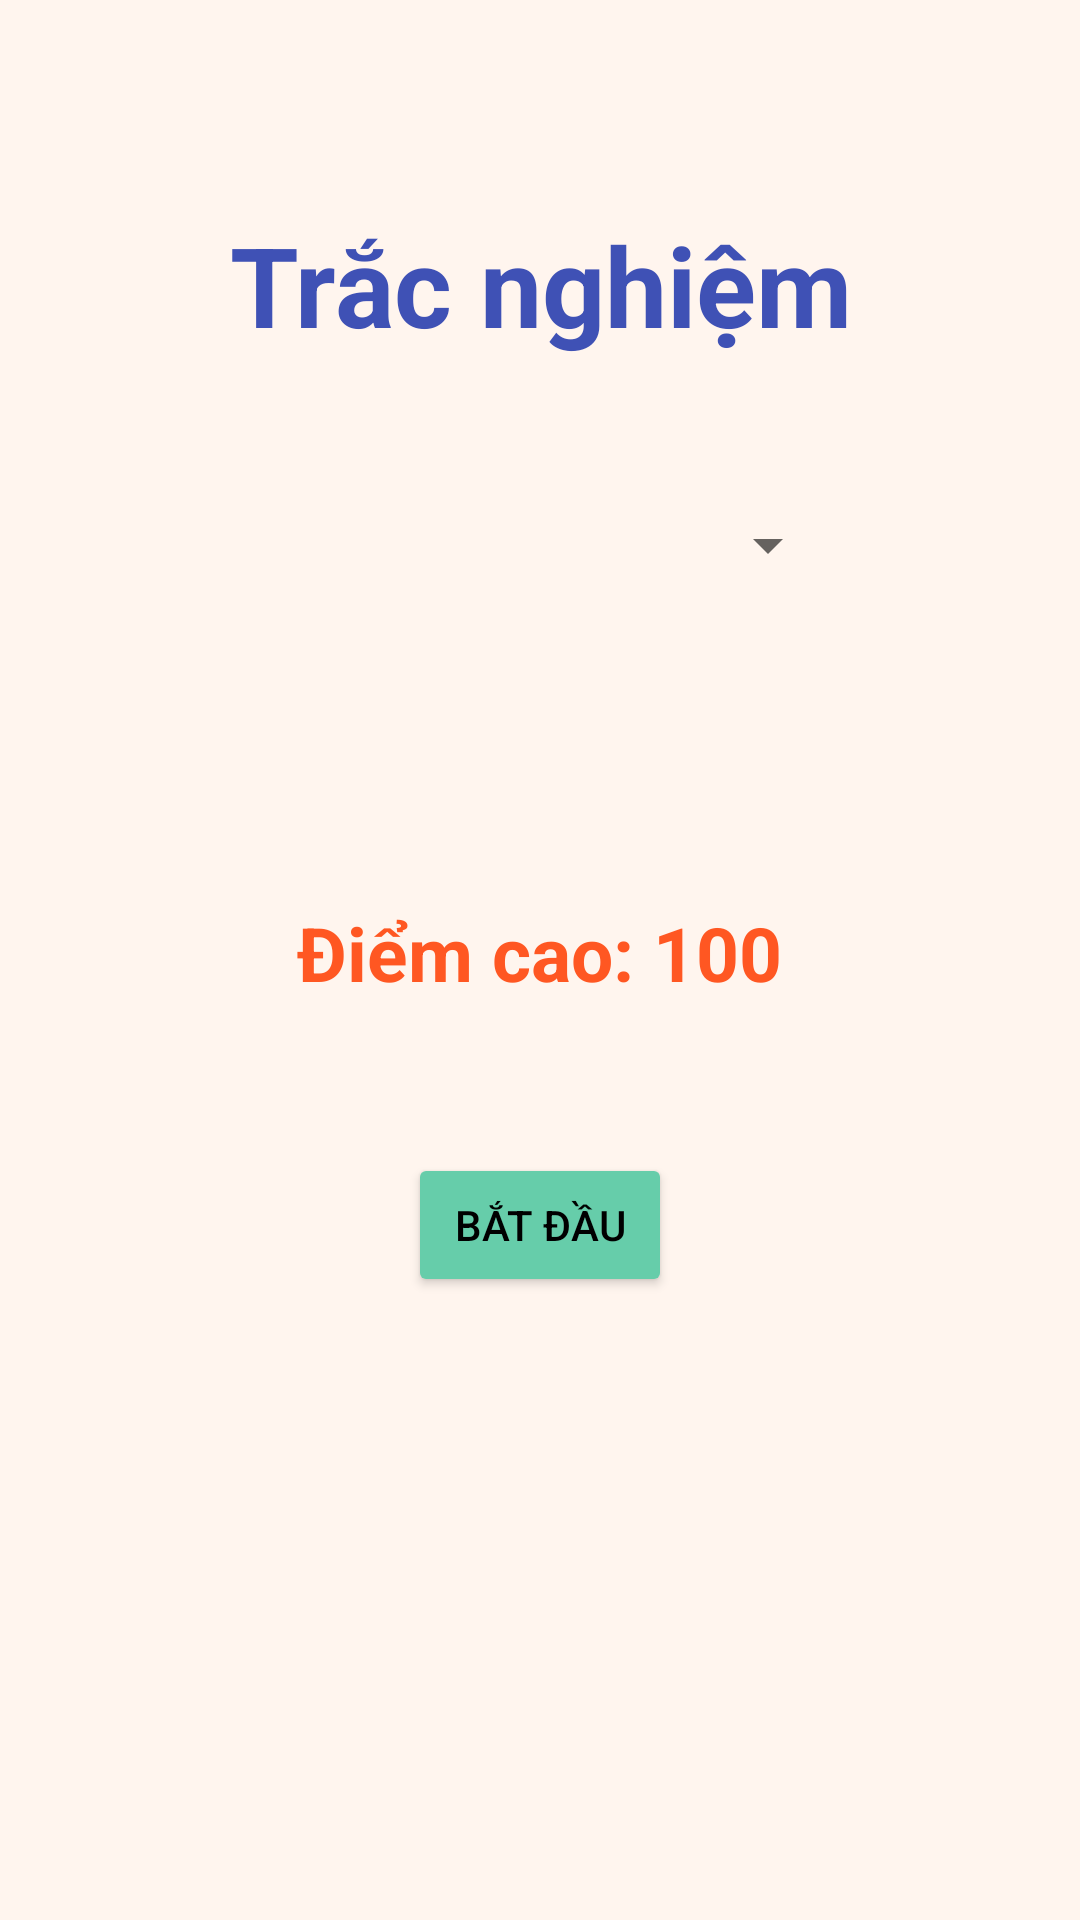

Here is an Android app screen rendered from its layout file. Give the layout XML and the strings, colors and styles it references.
<!-- AndroidManifest.xml: application theme Theme.TrắcNghiệm -->
<!-- res/layout/activity_main.xml -->
<?xml version="1.0" encoding="utf-8"?>
<LinearLayout xmlns:android="http://schemas.android.com/apk/res/android"
    xmlns:app="http://schemas.android.com/apk/res-auto"
    xmlns:tools="http://schemas.android.com/tools"
    android:layout_width="match_parent"
    android:layout_height="match_parent"
    android:orientation="vertical"
    android:background="#FFF5EE"
    tools:context=".MainActivity">

    <TextView
        android:layout_width="match_parent"
        android:layout_height="wrap_content"
        android:layout_marginTop="70dp"
        android:gravity="center"
        android:text="Trắc nghiệm"
        android:textColor="#3F51B5"
        android:textSize="37sp"
        android:textStyle="bold"></TextView>

    <Spinner
        android:id="@+id/spinner_category"
        android:layout_width="200dp"
        android:layout_height="wrap_content"
        android:layout_gravity="center"
        android:layout_margin="50dp"></Spinner>

    <TextView
        android:id="@+id/tv_high_score"
        android:layout_width="wrap_content"
        android:layout_height="wrap_content"
        android:layout_gravity="center"
        android:layout_marginTop="57dp"
        android:text="Điểm cao: 100"
        android:textColor="#FF5722"
        android:textSize="25sp"
        android:textStyle="bold">

    </TextView>

    <Button
        android:id="@+id/btn_start_question"
        android:layout_width="wrap_content"
        android:layout_height="wrap_content"
        android:layout_gravity="center"
        android:layout_marginTop="50dp"
        android:backgroundTint="#66CDAA"
        android:text="Bắt đầu"
        android:textColor="@color/black">

    </Button>

</LinearLayout>
<!-- resources referenced by this layout -->
<resources>
  <style name="Theme.TrắcNghiệm" parent="Theme.MaterialComponents.DayNight.NoActionBar">
          
          <item name="colorPrimary">@color/purple_500</item>
          <item name="colorPrimaryVariant">@color/purple_700</item>
          <item name="colorOnPrimary">@color/white</item>
          
          <item name="colorSecondary">@color/teal_200</item>
          <item name="colorSecondaryVariant">@color/teal_700</item>
          <item name="colorOnSecondary">@color/black</item>
          
          <item name="android:statusBarColor" tools:targetApi="l">?attr/colorPrimaryVariant</item>
          
      </style>
  <!-- not gathered from this repository: default colours our renderer supplied (Android Studio template values) -->
  <color name="purple_500">#FF6200EE</color>
  <color name="purple_700">#FF3700B3</color>
  <color name="teal_200">#FF03DAC5</color>
  <color name="teal_700">#FF018786</color>
  <color name="black">#FF000000</color>
  <color name="white">#FFFFFFFF</color>
</resources>
